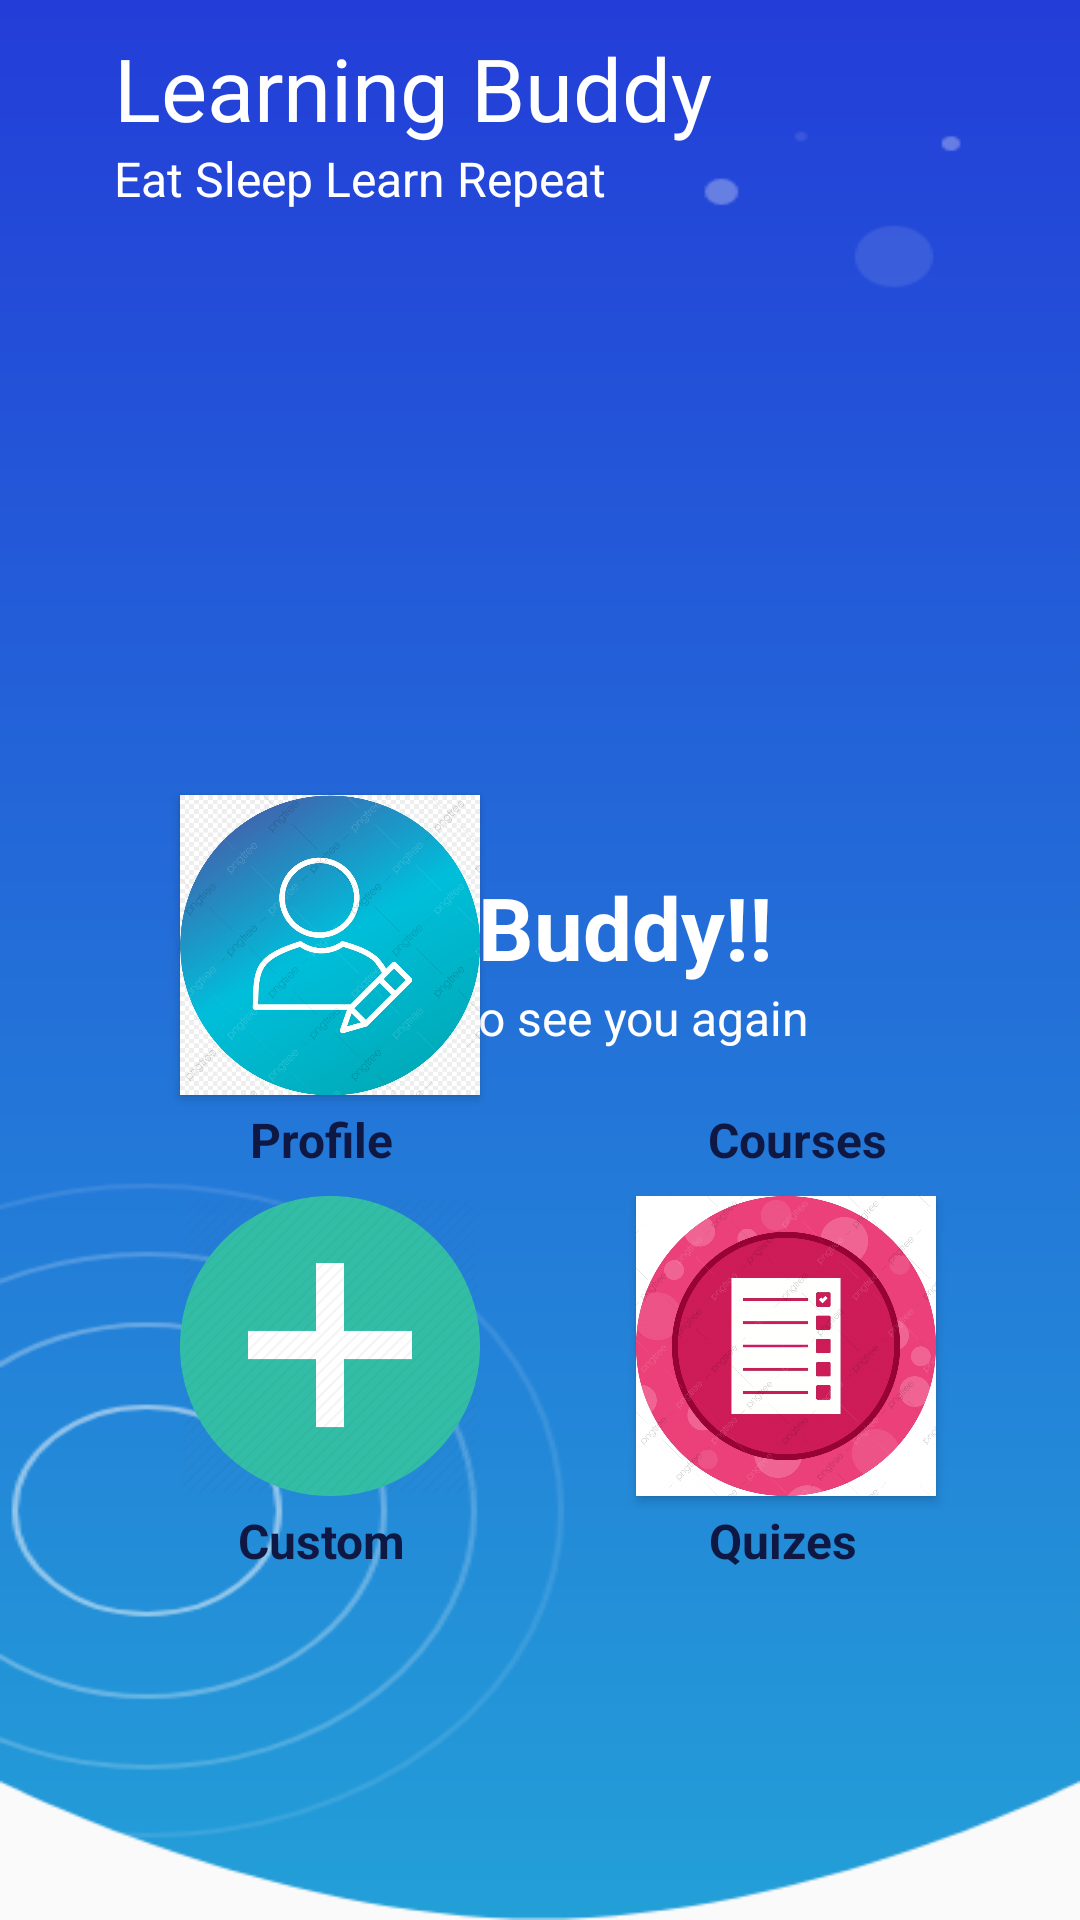

Here is an Android app screen rendered from its layout file. Give the layout XML and the strings, colors and styles it references.
<!-- AndroidManifest.xml: application theme AppTheme -->
<!-- res/layout/activity_main.xml -->
<?xml version="1.0" encoding="utf-8"?>
<RelativeLayout xmlns:android="http://schemas.android.com/apk/res/android"
    xmlns:app="http://schemas.android.com/apk/res-auto"
    xmlns:tools="http://schemas.android.com/tools"
    android:layout_width="match_parent"
    android:layout_height="match_parent"
    android:elevation="6dp"
    android:orientation="vertical"
    tools:context=".MainActivity">

    <ImageView
        android:id="@+id/clover"
        android:src="@drawable/clover"
        android:elevation="6dp"
        android:layout_width="wrap_content"
        android:layout_height="wrap_content">
    </ImageView>
    <LinearLayout
        android:id="@+id/textsplash"
        android:gravity="center"
        android:elevation="6dp"
        android:orientation="vertical"
        android:layout_width="match_parent"
        android:layout_height="match_parent">
        <TextView
            android:textSize="29sp"
            android:textColor="#FFF"
            android:textStyle="bold"
            android:text="Hey Buddy!!"
            android:layout_width="wrap_content"
            android:layout_height="wrap_content">

        </TextView>
        <TextView
            android:textSize="16sp"
            android:textColor="#FFF"
            android:text="It's good to see you again"
            android:layout_width="wrap_content"
            android:layout_height="wrap_content">

        </TextView>
    </LinearLayout>
    <LinearLayout
        android:id="@+id/texthome"
        android:paddingLeft="18dp"
        android:paddingTop="10dp"
        android:gravity="left"
        android:textAlignment="center"
        android:elevation="6dp"
        android:orientation="vertical"
        android:layout_width="match_parent"
        android:layout_height="match_parent">
        <TextView
            android:textSize="29sp"
            android:textColor="#FFF"
            android:paddingLeft="20dp"
            android:text="Learning Buddy"
            android:layout_width="wrap_content"
            android:layout_height="wrap_content">

        </TextView>
        <TextView
            android:textSize="16sp"
            android:textColor="#FFF"
            android:paddingLeft="20dp"
            android:text="Eat Sleep Learn Repeat"

            android:layout_width="wrap_content"
            android:layout_height="wrap_content">

        </TextView>
    </LinearLayout>
    <LinearLayout
        android:paddingTop="35dp"
        android:id="@+id/menus"
        android:elevation="6dp"
        android:orientation="vertical"
        android:layout_width="match_parent"
        android:layout_height="match_parent"
        android:gravity="center">
        <LinearLayout
            android:layout_gravity="center"
            android:orientation="horizontal"
            android:layout_width="match_parent"
            android:layout_height="wrap_content">
            <LinearLayout
                android:layout_gravity="center"
                android:layout_width="wrap_content"
                android:layout_height="match_parent"
                android:orientation="vertical">

                <Button
                    android:id="@+id/profile"
                    android:layout_marginTop="230dp"
                    android:layout_marginLeft="60dp"
                    android:layout_marginRight="2dp"
                    android:layout_marginBottom="4dp"
                    android:layout_width="100dp"
                    android:layout_height="100dp"
                    android:background="@drawable/profile"
                    android:layout_gravity="center_vertical"></Button>

                <TextView
                    android:layout_width="wrap_content"
                    android:layout_height="wrap_content"
                    android:text="Profile"
                    android:layout_marginLeft="83dp"
                    android:textAlignment="center"
                    android:textColor="#0F1843"
                    android:textSize="16sp"
                    android:textStyle="bold">

                </TextView>


            </LinearLayout>
            <LinearLayout

                android:layout_width="match_parent"
                android:layout_height="match_parent"
                android:orientation="vertical"
                >
                <Button
                    android:id="@+id/course"
                    android:layout_marginTop="230dp"
                    android:scaleType="fitXY"
                    android:layout_marginLeft="50dp"
                    android:layout_marginRight="2dp"
                    android:layout_marginBottom="4dp"
                    android:layout_width="100dp"
                    android:layout_height="100dp"
                    android:background="@drawable/revision"
                    android:layout_gravity="center_vertical"></Button>
                <TextView
                    android:layout_width="wrap_content"
                    android:layout_height="wrap_content"
                    android:text="Courses"
                    android:layout_marginLeft="74dp"
                    android:textAlignment="center"
                    android:textColor="#0F1843"
                    android:textSize="16sp"
                    android:textStyle="bold">

                </TextView>


            </LinearLayout>

        </LinearLayout>
        <LinearLayout
            android:paddingTop="8dp"
            android:layout_gravity="center"
            android:orientation="horizontal"
            android:layout_width="match_parent"
            android:layout_height="match_parent">
            <LinearLayout
                android:layout_gravity="center"
                android:layout_width="wrap_content"
                android:layout_height="match_parent"
                android:orientation="vertical">

                <Button
                    android:id="@+id/custom"
                    android:scaleType="fitXY"
                    android:layout_marginLeft="60dp"
                    android:layout_marginRight="2dp"
                    android:layout_marginBottom="4dp"
                    android:layout_width="100dp"
                    android:layout_height="100dp"
                    android:background="@drawable/custom"
                    android:layout_gravity="center_vertical"></Button>

                <TextView
                    android:layout_width="wrap_content"
                    android:layout_height="wrap_content"
                    android:text="Custom"
                    android:layout_marginLeft="79dp"
                    android:textAlignment="center"
                    android:textColor="#0F1843"
                    android:textSize="16sp"
                    android:textStyle="bold">

                </TextView>


            </LinearLayout>
            <LinearLayout

                android:layout_width="match_parent"
                android:layout_height="match_parent"
                android:orientation="vertical"
                >
                <Button
                    android:id="@+id/quiz12"
                    android:scaleType="fitXY"
                    android:layout_marginLeft="50dp"
                    android:layout_marginRight="2dp"
                    android:layout_marginBottom="4dp"
                    android:layout_width="100dp"
                    android:layout_height="100dp"
                    android:background="@drawable/quiz"
                    android:layout_gravity="center_vertical"></Button>
                <TextView
                    android:layout_width="wrap_content"
                    android:layout_height="wrap_content"
                    android:text="Quizes"
                    android:layout_marginLeft="74dp"
                    android:textAlignment="center"
                    android:textColor="#0F1843"
                    android:textSize="16sp"
                    android:textStyle="bold">

                </TextView>


            </LinearLayout>

        </LinearLayout>

    </LinearLayout>
    <ImageView
        android:id="@+id/bgapp"
        android:src="@drawable/bgapp"
        android:scaleType="fitXY"
        android:layout_width="526dp"
        android:layout_height="wrap_content"
        >
    </ImageView>


</RelativeLayout>
<!-- resources referenced by this layout -->
<resources>
  <!-- drawable bgapp: png bitmap (drawable, 20809 bytes) -->
  <!-- drawable custom: png bitmap (drawable, 20446 bytes) -->
  <!-- drawable profile: png bitmap (drawable, 297193 bytes) -->
  <!-- drawable quiz: png bitmap (drawable, 483306 bytes) -->
  <style name="AppTheme" parent="Theme.AppCompat.Light.NoActionBar">
          
          <item name="colorPrimary">@color/colorPrimary</item>
          <item name="colorPrimaryDark">@color/colorPrimaryDark</item>
          <item name="colorAccent">@color/colorAccent</item>
      </style>
  <color name="colorPrimary">#008577</color>
  <color name="colorPrimaryDark">#233ED8</color>
  <color name="colorAccent">#D81B60</color>
</resources>
